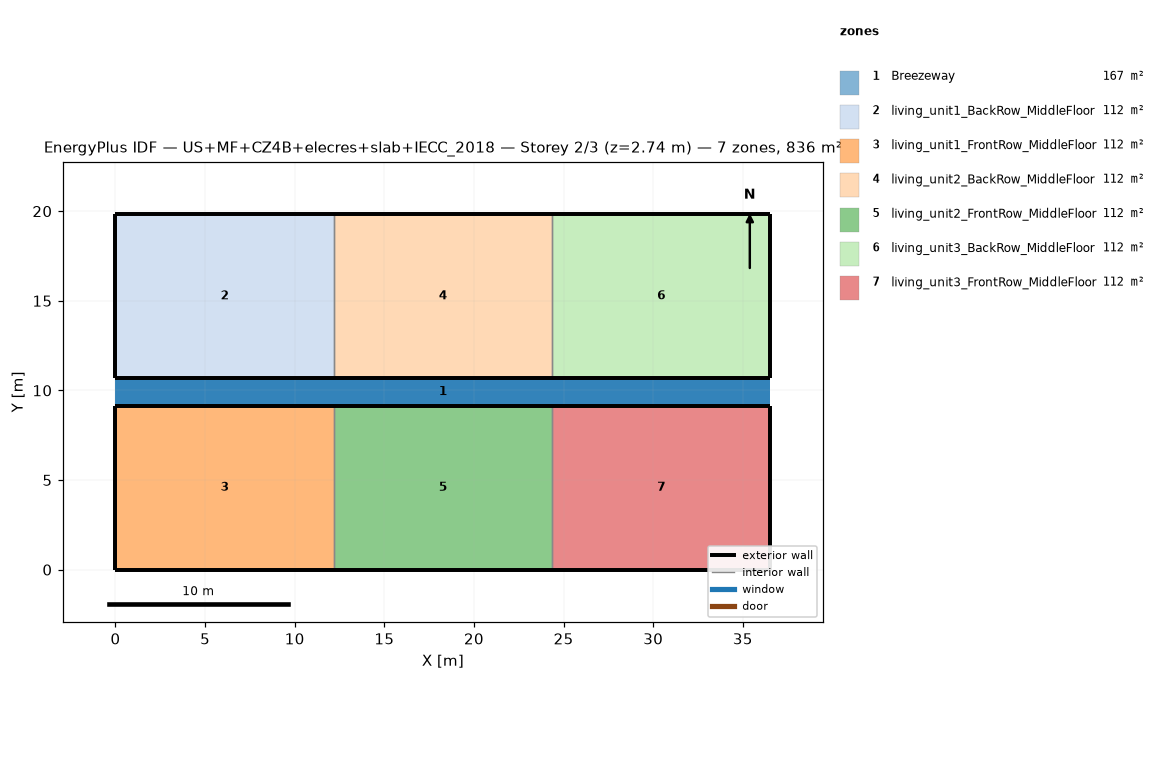
=== STOREY PLAN SPEC (per zone: floor XY polygon, exterior-wall plan segments, windows/doors) ===
zone 1: Breezeway  (167.0 m²)
  floor: (36.54, 9.16) (0.00, 9.16) (0.00, 10.68) (36.54, 10.68)
  floor: (36.54, 9.16) (0.00, 9.16) (0.00, 10.68) (36.54, 10.68)
  floor: (36.54, 9.16) (0.00, 9.16) (0.00, 10.68) (36.54, 10.68)
zone 2: living_unit1_BackRow_MiddleFloor  (111.5 m²)
  floor: (12.18, 10.68) (0.00, 10.68) (0.00, 19.84) (12.18, 19.84)
  exterior wall: (0.00, 10.68) – (12.18, 10.68)  [12.2 m]
  exterior wall: (12.18, 19.84) – (0.00, 19.84)  [12.2 m]
  exterior wall: (0.00, 19.84) – (0.00, 10.68)  [9.2 m]
  interior walls: 1
zone 3: living_unit1_FrontRow_MiddleFloor  (111.5 m²)
  floor: (12.18, 0.00) (0.00, 0.00) (0.00, 9.16) (12.18, 9.16)
  exterior wall: (0.00, 0.00) – (12.18, 0.00)  [12.2 m]
  exterior wall: (12.18, 9.16) – (0.00, 9.16)  [12.2 m]
  exterior wall: (0.00, 9.16) – (0.00, 0.00)  [9.2 m]
  interior walls: 1
zone 4: living_unit2_BackRow_MiddleFloor  (111.5 m²)
  floor: (24.36, 10.68) (12.18, 10.68) (12.18, 19.84) (24.36, 19.84)
  exterior wall: (12.18, 10.68) – (24.36, 10.68)  [12.2 m]
  exterior wall: (24.36, 19.84) – (12.18, 19.84)  [12.2 m]
  interior walls: 2
zone 5: living_unit2_FrontRow_MiddleFloor  (111.5 m²)
  floor: (24.36, 0.00) (12.18, 0.00) (12.18, 9.16) (24.36, 9.16)
  exterior wall: (12.18, 0.00) – (24.36, 0.00)  [12.2 m]
  exterior wall: (24.36, 9.16) – (12.18, 9.16)  [12.2 m]
  interior walls: 2
zone 6: living_unit3_BackRow_MiddleFloor  (111.5 m²)
  floor: (36.54, 10.68) (24.36, 10.68) (24.36, 19.84) (36.54, 19.84)
  exterior wall: (24.36, 10.68) – (36.54, 10.68)  [12.2 m]
  exterior wall: (36.54, 10.68) – (36.54, 19.84)  [9.2 m]
  exterior wall: (36.54, 19.84) – (24.36, 19.84)  [12.2 m]
  interior walls: 1
zone 7: living_unit3_FrontRow_MiddleFloor  (111.5 m²)
  floor: (36.54, 0.00) (24.36, 0.00) (24.36, 9.16) (36.54, 9.16)
  exterior wall: (24.36, 0.00) – (36.54, 0.00)  [12.2 m]
  exterior wall: (36.54, 0.00) – (36.54, 9.16)  [9.2 m]
  exterior wall: (36.54, 9.16) – (24.36, 9.16)  [12.2 m]
  interior walls: 1

=== DERIVED (storey summary) ===
Building: US+MF+CZ4B+elecres+slab+IECC_2018
Storey: 2 of 3  (floor level z = 2.74 m)
Storey gross floor area: 836.2 m²
Zones on this storey: 7
  - Breezeway: floor 167.0 m²
  - living_unit1_BackRow_MiddleFloor: floor 111.5 m²; exterior wall 33.5 m (86.9 m²); WWR 0.0%
  - living_unit1_FrontRow_MiddleFloor: floor 111.5 m²; exterior wall 33.5 m (86.9 m²); WWR 0.0%
  - living_unit2_BackRow_MiddleFloor: floor 111.5 m²; exterior wall 24.4 m (63.1 m²); WWR 0.0%
  - living_unit2_FrontRow_MiddleFloor: floor 111.5 m²; exterior wall 24.4 m (63.1 m²); WWR 0.0%
  - living_unit3_BackRow_MiddleFloor: floor 111.5 m²; exterior wall 33.5 m (86.9 m²); WWR 0.0%
  - living_unit3_FrontRow_MiddleFloor: floor 111.5 m²; exterior wall 33.5 m (86.9 m²); WWR 0.0%
Zone adjacency (shared interzone walls):
  - living_unit1_BackRow_MiddleFloor ↔ living_unit2_BackRow_MiddleFloor
  - living_unit1_FrontRow_MiddleFloor ↔ living_unit2_FrontRow_MiddleFloor
  - living_unit2_BackRow_MiddleFloor ↔ living_unit3_BackRow_MiddleFloor
  - living_unit2_FrontRow_MiddleFloor ↔ living_unit3_FrontRow_MiddleFloor